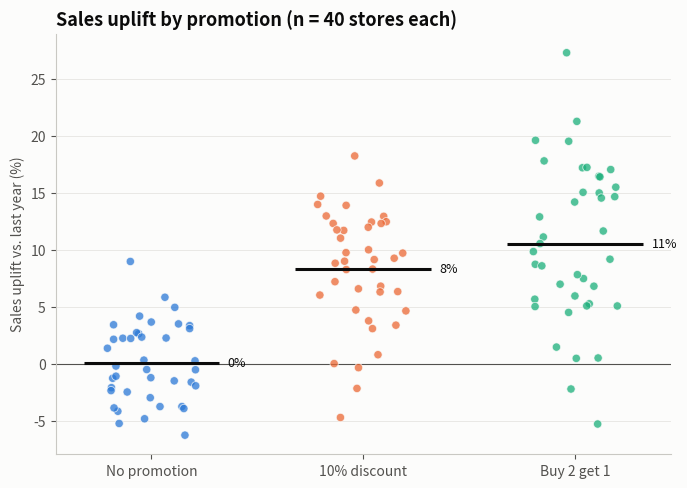

Write the Python code that produced this figure. (Note: this script raises an exception after producing the figure.)
"""
Strip Plot (Jittered Dots)  -  family: Distribution

DESIGN PURPOSE
Plots every observation as a dot along a value axis, with random sideways
jitter to reduce overlap. Nothing is summarised away, so sample size, clusters
and outliers stay visible.

WHEN TO USE
  - Show small to medium samples (under ~300 per group) where every point
    matters
  - Expose the raw data behind a summary statistic
  - Overlay on box or violin plots

AVOID WHEN
  - Samples are large (dots merge into a blob)

ALTERNATIVES
  - Beeswarm plot
  - Box plot with points
  - Raincloud plot

EXAMPLE
Sales uplift (%) per store in a three-arm promotion test, 40 stores per arm,
with group means.

Run:  python strip_jitter.py
"""
import sys
from pathlib import Path

import numpy as np
import pandas as pd
import matplotlib.pyplot as plt

# Library style: categorical colors in fixed order, recessive axes, hairline grid.
PALETTE = ["#2a78d6", "#eb6834", "#1baf7a", "#eda100",
           "#e87ba4", "#008300", "#6250d6", "#e34948"]
SEQ_CMAP = "Blues"      # sequential: one hue, light -> dark
DIV_CMAP = "RdBu_r"     # diverging: two opposite hues, neutral midpoint
GRAY = "#b8b7b1"        # de-emphasised marks
plt.rcParams.update({
    "figure.figsize": (8, 4.8), "figure.dpi": 110, "figure.facecolor": "#fcfcfb",
    "axes.facecolor": "#fcfcfb", "axes.edgecolor": "#c9c8c3", "axes.linewidth": 0.8,
    "axes.spines.top": False, "axes.spines.right": False,
    "axes.grid": True, "grid.color": "#e6e5e1", "grid.linewidth": 0.6, "axes.axisbelow": True,
    "axes.prop_cycle": plt.cycler(color=PALETTE),
    "axes.titlesize": 13, "axes.titleweight": "bold", "axes.titlelocation": "left",
    "axes.labelcolor": "#52514e", "xtick.color": "#52514e", "ytick.color": "#52514e",
    "text.color": "#0b0b0b", "font.size": 10, "lines.linewidth": 2,
    "legend.frameon": False,
})

# --- Example data ------------------------------------------------------------
rng = np.random.default_rng(19)
arms = {"No promotion": (1, 4), "10% discount": (7, 5), "Buy 2 get 1": (11, 6)}
df = pd.concat([pd.DataFrame({"arm": a, "shrink_pct": rng.normal(m, s, 40)})
                for a, (m, s) in arms.items()], ignore_index=True)
df.groupby("arm")["shrink_pct"].agg(["mean", "std", "count"]).round(1)

# --- Plot --------------------------------------------------------------------
import seaborn as sns
fig, ax = plt.subplots(figsize=(7, 5))
sns.stripplot(data=df, x="arm", y="shrink_pct", hue="arm", palette=PALETTE[:3], legend=False,
              jitter=0.22, size=6, alpha=0.75, edgecolor="#fcfcfb", linewidth=0.6, ax=ax)
means = df.groupby("arm", sort=False)["shrink_pct"].mean()
for i, m in enumerate(means):
    ax.hlines(m, i - 0.32, i + 0.32, color="#0b0b0b", linewidth=2.2, zorder=4)
    ax.text(i + 0.36, m, f"{m:.0f}%", va="center", fontsize=9)
ax.axhline(0, color="#52514e", linewidth=0.8)
ax.set_xlabel(None)
ax.set_ylabel("Sales uplift vs. last year (%)")
ax.set_title("Sales uplift by promotion (n = 40 stores each)")
ax.grid(axis="x", visible=False)
fig.tight_layout()

# --- Save / show -------------------------------------------------------------
out = Path(__file__).with_name(Path(__file__).stem + ".png")
fig.savefig(out, dpi=150, bbox_inches="tight")
print(f"saved {out}")
if "--no-show" not in sys.argv:
    plt.show()
